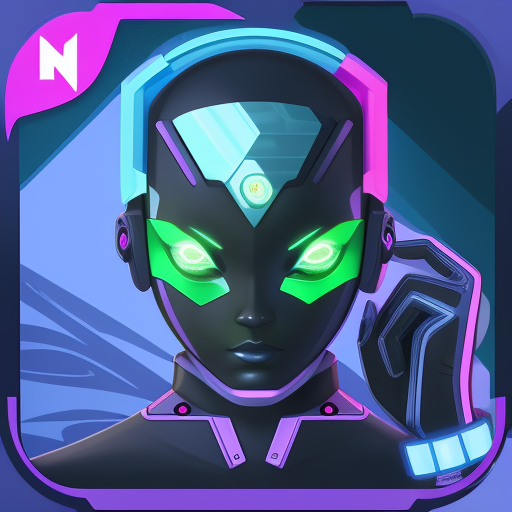
Generation parameters embedded in this image by AUTOMATIC1111 Stable Diffusion web UI or a fork of it (Forge, ...) (PNG 'parameters' text chunk):
Novelist (icon:1.2), colorful, modern, futuristic
Negative prompt: blurry
Steps: 20, Sampler: Euler a, CFG scale: 7, Seed: 272183554, Size: 512x512, Model hash: 6d492d946c, Model: DreamShaper_5_beta2_BakedVae